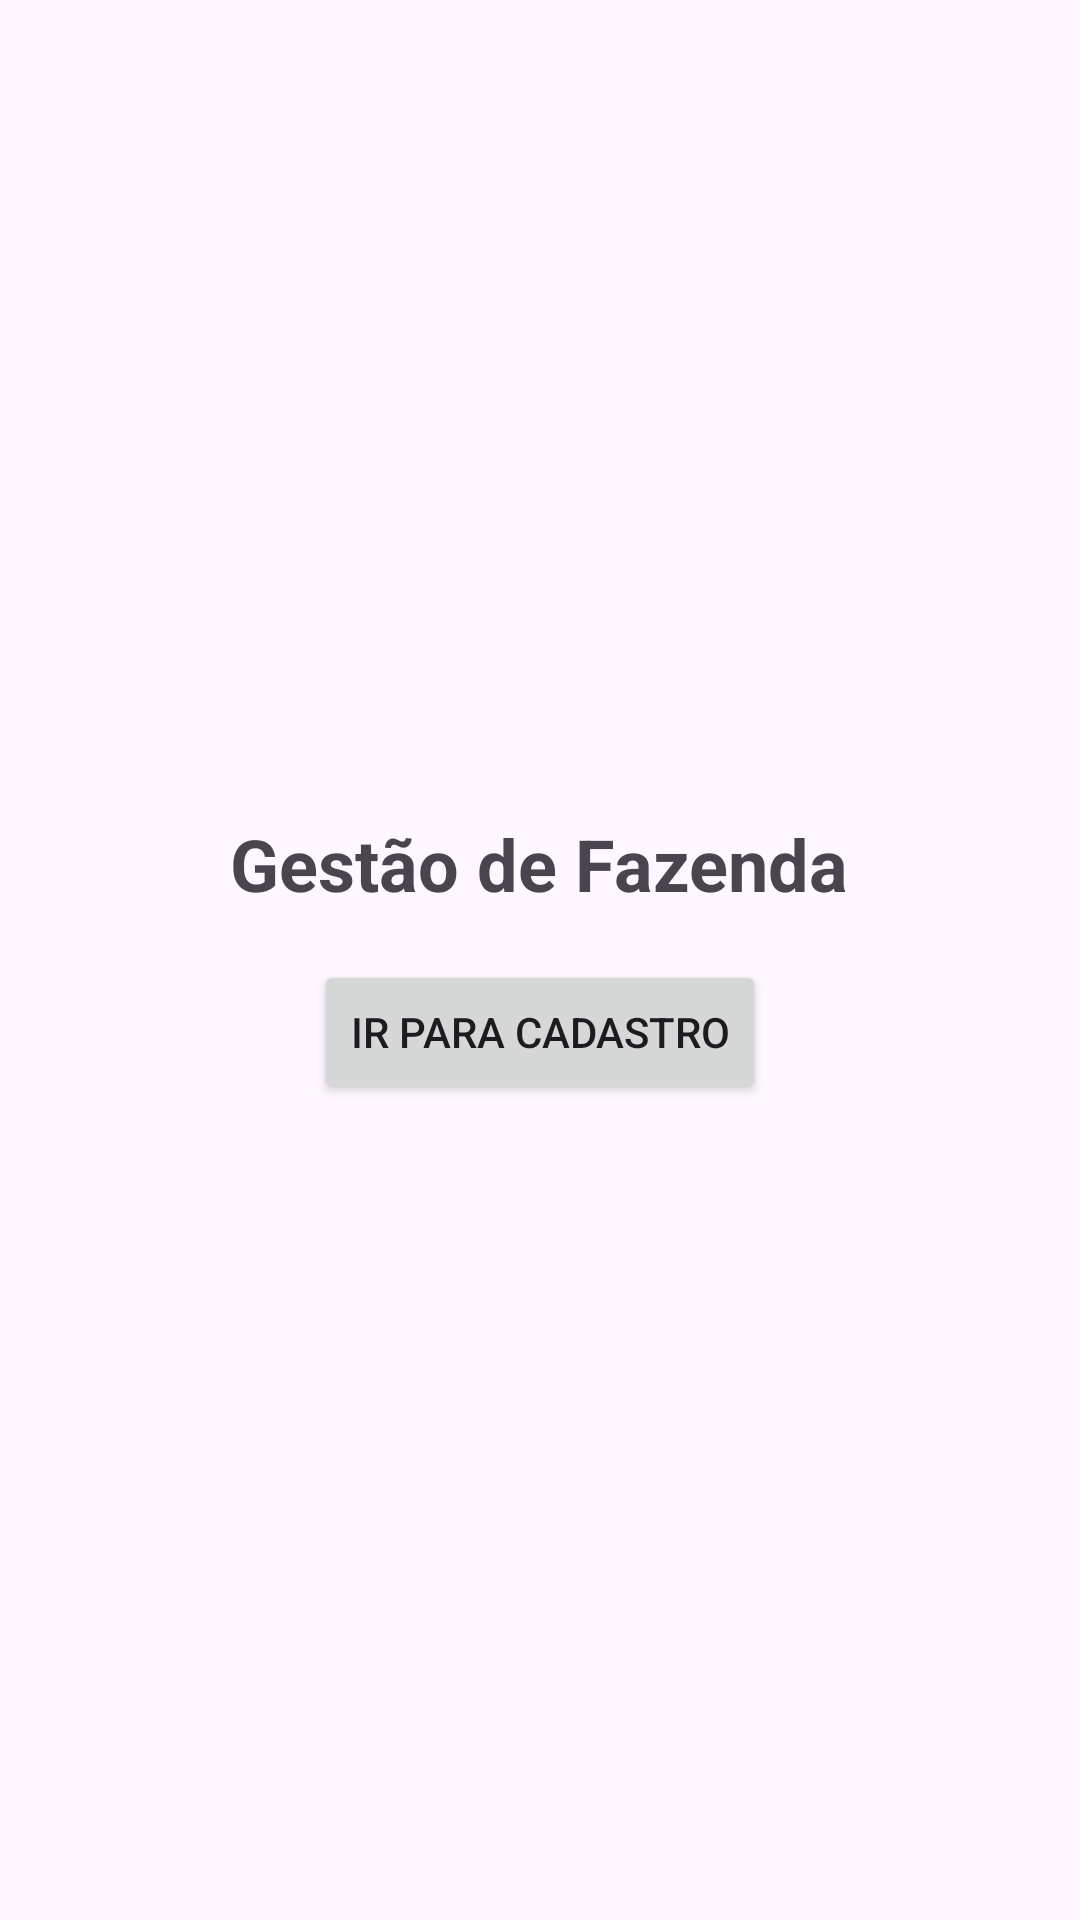

Reconstruct the res/layout file that produces this screen, plus the resources it refers to.
<!-- AndroidManifest.xml: application theme Theme.GestaoDeFazenda -->
<!-- res/layout/activity_main.xml -->
<?xml version="1.0" encoding="utf-8"?>
<LinearLayout xmlns:android="http://schemas.android.com/apk/res/android"
    android:layout_width="match_parent"
    android:layout_height="match_parent"
    android:orientation="vertical"
    android:gravity="center"
    android:padding="16dp">

    <TextView
        android:layout_width="wrap_content"
        android:layout_height="wrap_content"
        android:text="Gestão de Fazenda"
        android:textSize="24sp"
        android:textStyle="bold"
        android:paddingBottom="16dp" />

    <Button
        android:id="@+id/buttonCadastro"
        android:layout_width="wrap_content"
        android:layout_height="wrap_content"
        android:text="Ir para Cadastro" />
</LinearLayout>
<!-- resources referenced by this layout -->
<resources>
  <style name="Theme.GestaoDeFazenda" parent="Base.Theme.GestaoDeFazenda" />
  <style name="Base.Theme.GestaoDeFazenda" parent="Theme.Material3.DayNight.NoActionBar">
          
          
      </style>
</resources>
